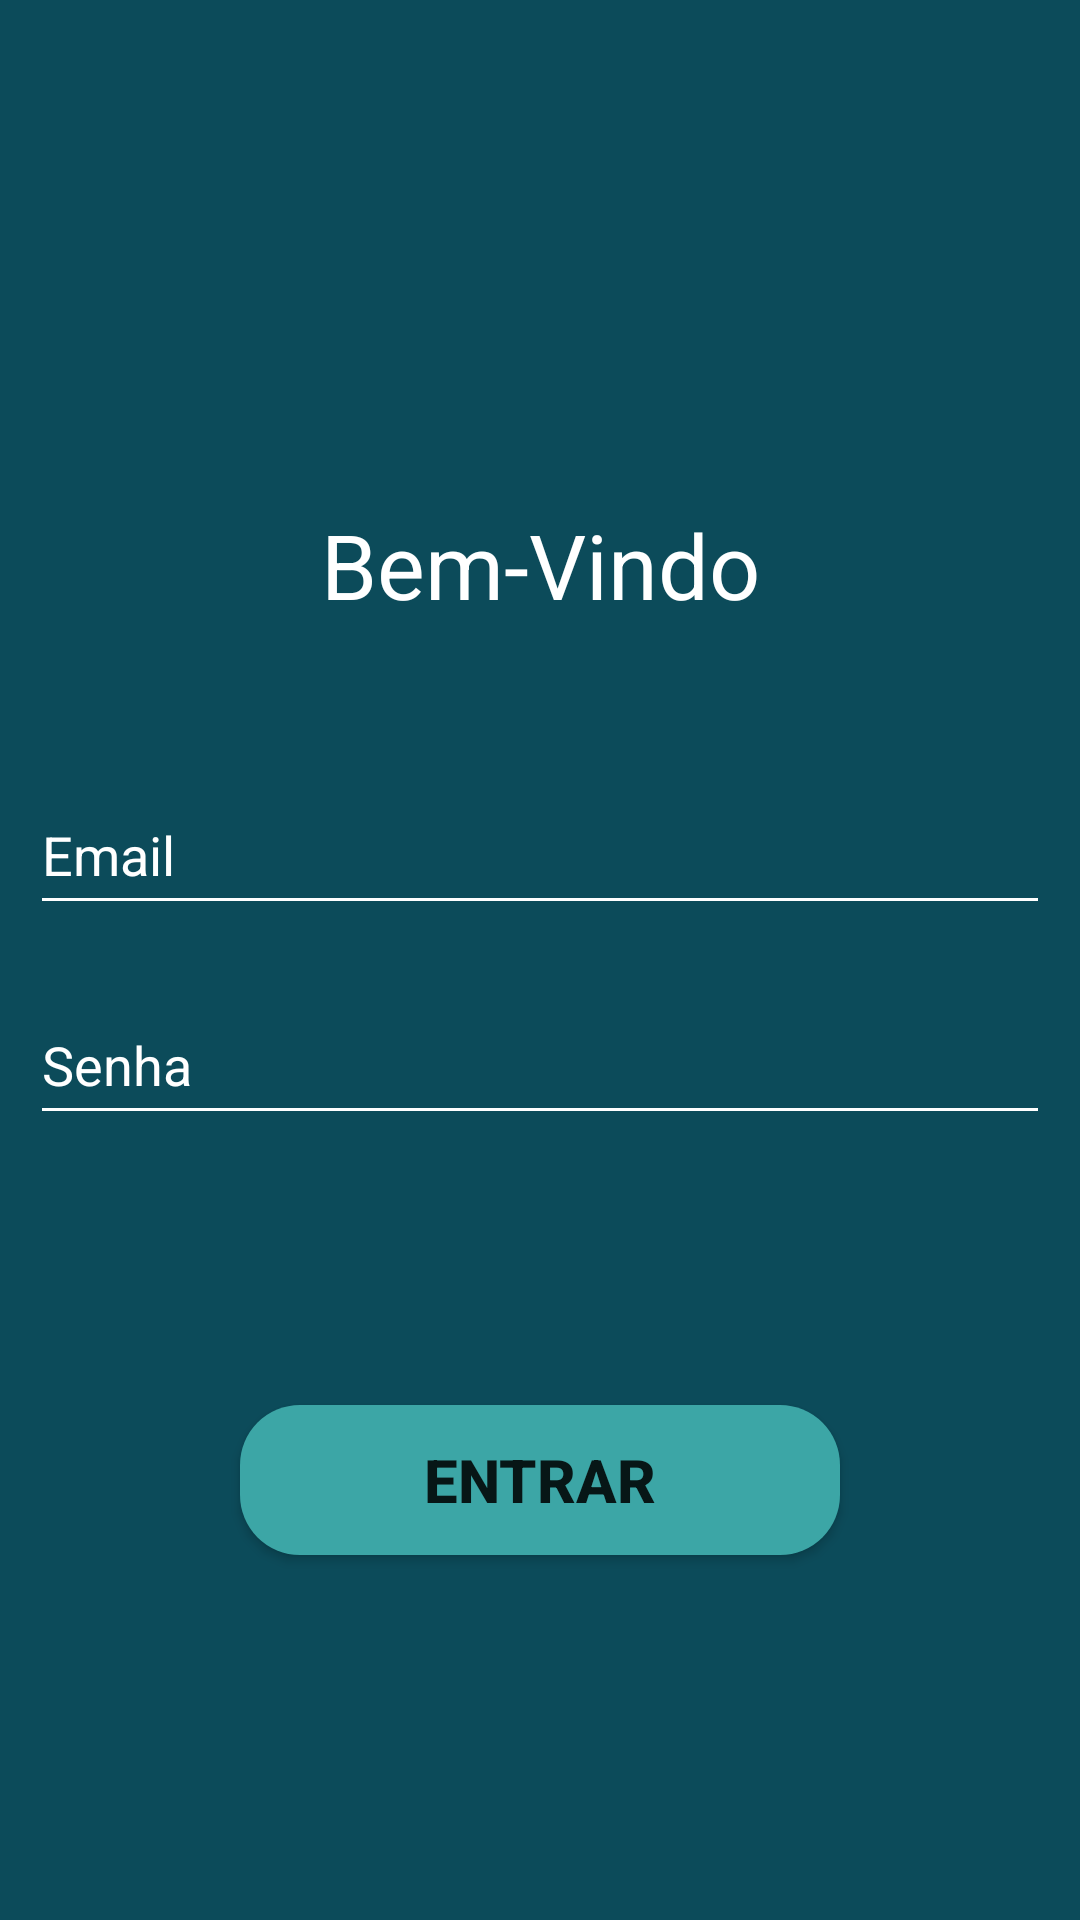

Write the Android layout XML for this screen, with the resource values it uses.
<!-- AndroidManifest.xml: application theme Theme.Contrataííí_app -->
<!-- res/layout/login_fragment.xml -->
<?xml version="1.0" encoding="utf-8"?>
<androidx.appcompat.widget.LinearLayoutCompat xmlns:android="http://schemas.android.com/apk/res/android"
    xmlns:app="http://schemas.android.com/apk/res-auto"
    xmlns:tools="http://schemas.android.com/tools"
    android:background="@color/backgroundColor"
    android:layout_width="match_parent"
    android:layout_height="match_parent"
    android:orientation="vertical">

    <LinearLayout
        android:layout_width="match_parent"
        android:layout_height="match_parent"
        android:orientation="vertical">

        <ImageButton
            android:id="@+id/imbLF"
            android:layout_width="wrap_content"
            android:layout_height="wrap_content"
            android:layout_gravity="left"
            android:layout_margin="10dp"
            android:background="@color/backgroundColor"
            android:contentDescription="Voltar"
            android:minWidth="48dp"
            android:minHeight="48dp"
            app:srcCompat="@drawable/ic_baseline_arrow_back_24" />


        <TextView
            android:id="@+id/tvLF1"
            android:layout_width="match_parent"
            android:layout_height="wrap_content"
            android:layout_marginTop="100dp"
            android:layout_marginBottom="40dp"
            android:text="Bem-Vindo"
            android:textAlignment="center"
            android:textColor="@color/white"
            android:textSize="30dp" />

        <EditText
            android:id="@+id/etEmailLF"
            android:layout_width="match_parent"
            android:layout_height="wrap_content"
            android:layout_margin="10dp"
            android:backgroundTint="@color/white"
            android:ems="10"
            android:hint="Email"
            android:inputType="textEmailAddress"
            android:minHeight="50dp"
            android:text=""
            android:textColor="@color/white"
            android:textColorHint="@color/white" />

        <EditText
            android:id="@+id/etSenhaLF"
            android:layout_width="match_parent"
            android:layout_height="wrap_content"
            android:layout_margin="10dp"
            android:backgroundTint="@color/white"
            android:ems="10"
            android:hint="Senha"
            android:inputType="textPassword"
            android:minHeight="50dp"
            android:text=""
            android:textColor="@color/white"
            android:textColorHint="@color/white" />

        <Button
            android:id="@+id/btnLF1"
            android:layout_width="match_parent"
            android:layout_height="50dp"
            android:layout_marginLeft="80dp"
            android:layout_marginTop="80dp"
            android:layout_marginRight="80dp"
            android:background="@drawable/button_format"
            android:text="Entrar"
            android:textAlignment="center"
            android:textSize="20dp"
            android:textStyle="bold"
            tools:ignore="TextContrastCheck" />


    </LinearLayout>

</androidx.appcompat.widget.LinearLayoutCompat>
<!-- resources referenced by this layout -->
<resources>
  <color name="backgroundColor">#0C4B5A</color>
  <color name="white">#FFFFFFFF</color>
  <!-- drawable button_format (drawable) -->
  <?xml version="1.0" encoding="utf-8"?>
  <shape xmlns:android="http://schemas.android.com/apk/res/android">
  
      <solid android:color="@color/buttonColor"/>
      <corners android:radius="20dp"/>
  
  </shape>
  <style name="Theme.Contrataííí_app" parent="Theme.MaterialComponents.DayNight.NoActionBar">
          
          <item name="colorPrimary">@color/purple_500</item>
          <item name="colorPrimaryVariant">@color/purple_700</item>
          <item name="colorOnPrimary">@color/white</item>
          
          <item name="colorSecondary">@color/teal_200</item>
          <item name="colorSecondaryVariant">@color/teal_700</item>
          <item name="colorOnSecondary">@color/white</item>
          
          <item name="android:statusBarColor">#00FFFFFF</item>
          
  
          <item name="android:windowBackground">@drawable/background_app</item>
      </style>
  <color name="buttonColor">#3CA6A6</color>
  <color name="purple_500">#3CA6A6</color>
  <color name="purple_700">#3CA6A6</color>
  <color name="teal_200">#FF03DAC5</color>
  <color name="teal_700">#FF018786</color>
  <!-- drawable background_app (drawable) -->
  <?xml version="1.0" encoding="utf-8"?>
  <shape xmlns:android="http://schemas.android.com/apk/res/android">
  
      <gradient android:startColor="@color/black"
          android:endColor="@color/backgroundColor"
          android:angle="135"/>
  
  </shape>
  <color name="black">#FF000000</color>
</resources>
